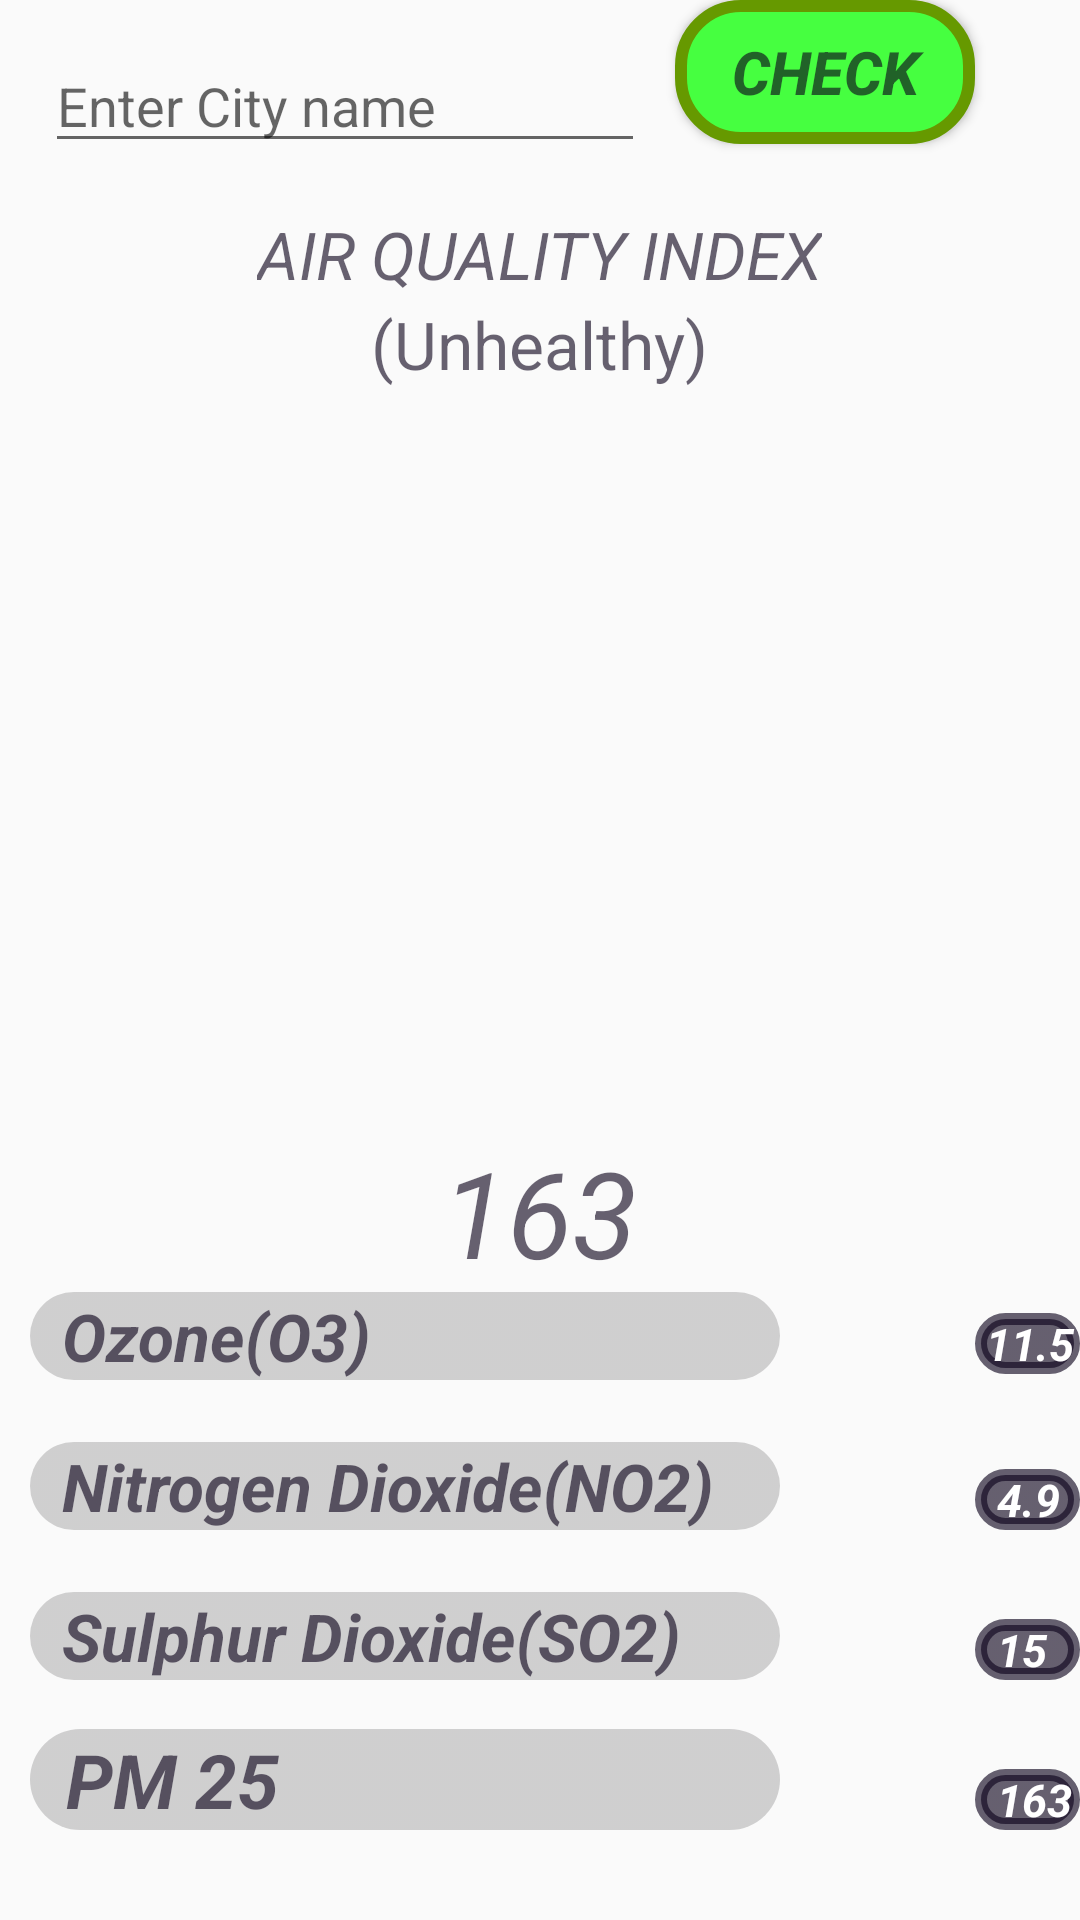

Produce the Android XML layout that renders to this screen, including the resource entries it uses.
<!-- AndroidManifest.xml: application theme AppTheme -->
<!-- res/layout/activity_air_quality.xml -->
<?xml version="1.0" encoding="utf-8"?>
<RelativeLayout xmlns:android="http://schemas.android.com/apk/res/android"
    xmlns:app="http://schemas.android.com/apk/res-auto"
    xmlns:tools="http://schemas.android.com/tools"
    android:layout_width="match_parent"
    android:layout_height="match_parent"
    tools:context=".AirQuality">

    <ImageView
        android:layout_width="fill_parent"
        android:layout_height="fill_parent"
        android:layout_alignParentStart="true"
        android:layout_alignParentTop="true"
        android:scaleType="centerCrop"
        android:src="@drawable/bgair"
        android:layout_alignParentLeft="true" />

    <TextView
        android:id="@+id/head"
        android:layout_width="wrap_content"
        android:layout_height="54dp"
        android:layout_alignParentTop="true"
        android:layout_centerHorizontal="true"
        android:layout_marginTop="70dp"
        android:text="AIR QUALITY INDEX"
        android:textStyle="italic"
        android:textColor="@color/Dark2"
        android:textColorHighlight="@color/Blue"
        android:textSize="22dp" />

    <EditText
        android:id="@+id/cityname"
        android:layout_width="200dp"
        android:layout_height="wrap_content"
        android:layout_alignParentStart="true"
        android:layout_alignParentTop="true"
        android:layout_marginStart="15dp"
        android:layout_marginTop="13dp"
        android:hint="Enter City name "
        android:layout_alignParentLeft="true"
        android:layout_marginLeft="15dp"
        android:textColor="@color/Dark" />

    <TextView
        android:id="@+id/status"
        android:layout_width="wrap_content"
        android:layout_height="wrap_content"
        android:layout_alignParentTop="true"
        android:layout_centerHorizontal="true"
        android:layout_marginTop="100dp"
        android:text="(Unhealthy)"
        android:layout_below="@+id/head"
        android:textColor="@color/Dark2"
        android:textSize="22dp" />

    <TextView
        android:id="@+id/airquality"
        android:layout_width="wrap_content"
        android:layout_height="wrap_content"
        android:layout_above="@+id/co"
        android:layout_centerHorizontal="true"
        android:text="163"
        android:textStyle="italic"
        android:textColorHighlight="@color/FF"
        android:textColor="@color/Dark2"
        android:textSize="40dp" />

    <TextView
        android:id="@+id/time"
        android:layout_width="187dp"
        android:layout_height="wrap_content"
        android:layout_alignParentTop="true"
        android:layout_alignStart="@+id/cityname"
        android:layout_marginTop="215dp"
        android:text="                         "
        android:textSize="15dp"
        android:textStyle="italic|bold"
        android:layout_alignLeft="@+id/cityname" />

    <TextView
        android:id="@+id/updated_field"
        android:layout_width="187dp"
        android:layout_height="wrap_content"
        android:layout_alignParentTop="true"
        android:layout_alignStart="@+id/cityname"
        android:layout_marginTop="178dp"
        android:text="                         "
        android:textSize="15dp"
        android:textStyle="italic|bold"
        android:layout_alignLeft="@+id/cityname" />


    <Button
        android:id="@+id/btncheck"
        android:layout_width="100dp"
        android:layout_height="wrap_content"
        android:layout_alignParentTop="true"
        android:layout_toStartOf="@+id/CO_value"
        android:background="@drawable/shape"
        android:text="CHECK"
        android:textColor="@color/Dark2"
        android:textColorHighlight="@color/FF"
        android:textSize="20dp"
        android:textStyle="italic|bold"
        android:layout_toLeftOf="@+id/CO_value" />

    <TextView
        android:id="@+id/co"
        android:textStyle="italic|bold"
        android:layout_width="250dp"
        android:layout_height="wrap_content"
        android:layout_alignParentBottom="true"
        android:layout_alignParentStart="true"
        android:layout_marginBottom="180dp"
        android:text="  Ozone(O3)  "
        android:textSize="22dp"
        android:background="@drawable/roundbutton"
        android:layout_alignParentLeft="true"
        android:layout_marginLeft="10dp"
        android:textColor="@color/Dark2"
        />

    <TextView
        android:id="@+id/NO2"
        android:layout_width="250dp"
        android:layout_height="wrap_content"
        android:layout_alignParentBottom="true"
        android:layout_alignParentStart="true"
        android:layout_marginBottom="130dp"
        android:layout_marginLeft="10dp"
        android:background="@drawable/roundbutton"
        android:text="  Nitrogen Dioxide(NO2)"
        android:textSize="22dp"
        android:textStyle="italic|bold"
        android:layout_alignParentLeft="true"
        android:textColor="@color/Dark2" />

    <TextView
        android:layout_width="250dp"
        android:layout_height="wrap_content"
        android:id="@+id/SO2"
        android:layout_alignParentBottom="true"
        android:layout_alignParentStart="true"
        android:layout_marginBottom="80dp"
        android:layout_marginLeft="10dp"
        android:text="  Sulphur Dioxide(SO2)"
        android:textStyle="bold|italic"
        android:textSize="22dp"
        android:background="@drawable/roundbutton"
        android:layout_alignParentLeft="true"
        android:textColor="@color/Dark2" />

    <TextView
        android:id="@+id/PM"
        android:layout_width="250dp"
        android:textStyle="italic|bold"
        android:layout_height="wrap_content"
        android:layout_alignParentBottom="true"
        android:layout_alignParentStart="true"
        android:layout_marginBottom="30dp"
        android:layout_marginLeft="10dp"
        android:text="  PM 25"
        android:textSize="25dp"
        android:background="@drawable/roundbutton"
        android:layout_alignParentLeft="true"
        android:textColor="@color/Dark2" />

    <TextView
        android:id="@+id/CO_value"
        android:layout_width="35dp"
        android:layout_height="wrap_content"
        android:layout_alignBottom="@+id/co"
        android:background="@drawable/shape4"
        android:text=" 11.5"
        android:textColor="@color/DarkRed"
        android:textColorHighlight="@color/Red"
        android:textSize="15dp"
        android:layout_marginBottom="2dp"
        android:textStyle="italic|bold"
        android:layout_alignParentRight="true" />

    <TextView
        android:id="@+id/NO2_value"
        android:layout_width="35dp"
        android:layout_height="wrap_content"
        android:layout_alignBottom="@+id/SO2"
        android:layout_alignParentEnd="true"
        android:background="@drawable/shape4"
        android:text="  15 "
        android:textColor="@color/DarkRed"
        android:textColorHighlight="@color/Red"
        android:textSize="15dp"
        android:textStyle="italic|bold"
        android:layout_alignParentRight="true" />

    <TextView
        android:id="@+id/SO2_value"
        android:layout_width="35dp"
        android:layout_height="wrap_content"
        android:layout_alignBottom="@+id/NO2"
        android:layout_alignParentEnd="true"
        android:background="@drawable/shape4"
        android:text="  4.9  "
        android:textColor="@color/DarkRed"
        android:textColorHighlight="@color/Red"
        android:textSize="15dp"
        android:textStyle="italic|bold"
        android:layout_alignParentRight="true" />


    <TextView
        android:id="@+id/PM_value"
        android:layout_width="35dp"
        android:layout_height="wrap_content"
        android:layout_alignBottom="@+id/PM"
        android:layout_alignLeft="@+id/CO_value"
        android:layout_alignStart="@+id/CO_value"
        android:background="@drawable/shape4"
        android:text="  163  "
        android:textColor="@color/DarkRed"
        android:textColorHighlight="@color/Red"
        android:textSize="15dp"
        android:textStyle="italic|bold" />
</RelativeLayout>
<!-- resources referenced by this layout -->
<resources>
  <color name="Blue">#40c6ff</color>
  <color name="Dark">#0b011a</color>
  <color name="Dark2">#9e0b011a</color>
  <color name="DarkRed">#ffffff</color>
  <color name="FF">#3c48b1</color>
  <color name="Red">#e6b53f74</color>
  <!-- drawable roundbutton (drawable) -->
  <?xml version="1.0" encoding="utf-8"?>
  <selector xmlns:android="http://schemas.android.com/apk/res/android">
      <item android:state_pressed="true">
  
          <shape android:shape="oval">
              <gradient android:angle="135" android:endColor="@color/Grey" android:startColor="@color/Green" />
               />
          </shape>
  
      </item>
  
      <item>
          <shape android:shape="rectangle">
              <gradient android:angle="225" android:endColor="@color/Grey" android:startColor="@color/Grey" />
              <corners android:radius="20dp" />
          </shape>
  
      </item>
  </selector>
  <!-- drawable shape (drawable) -->
  <?xml version="1.0" encoding="utf-8"?>
  <selector xmlns:android="http://schemas.android.com/apk/res/android">
  <item android:state_pressed="true">
  
      <shape android:shape="oval">
          <gradient android:angle="135" android:endColor="@color/Green" android:startColor="@color/Green" />
          <corners android:radius="20dp" />
          <stroke android:width="2dp" android:color="@android:color/holo_green_dark" />
      </shape>
  
  </item>
  
  <item>
      <shape android:shape="rectangle">
          <gradient android:angle="225" android:endColor="@color/Green" android:startColor="@color/Green" />
          <corners android:radius="20dp" />
          <stroke android:width="4dp" android:color="@android:color/holo_green_dark" />
      </shape>
  
  </item>
  </selector>
  <!-- drawable shape4 (drawable) -->
  <?xml version="1.0" encoding="utf-8"?>
  <selector xmlns:android="http://schemas.android.com/apk/res/android">
      <item android:state_pressed="true">
  
          <shape android:shape="oval">
              <gradient android:angle="135" android:endColor="@color/Dark2" android:startColor="@color/Dark2" />
              <corners android:radius="20dp" />
              <stroke android:width="2dp" android:color="@color/Dark2" />
          </shape>
  
      </item>
  
      <item>
          <shape android:shape="rectangle">
              <gradient android:angle="225" android:endColor="@color/Dark2" android:startColor="@color/Dark2" />
              <corners android:radius="20dp" />
              <stroke android:width="4dp" android:color="@color/Dark2" />
          </shape>
  
      </item>
  </selector>
  <style name="AppTheme" parent="@style/Theme.AppCompat.Light.DarkActionBar">
          <item name="colorPrimary">@color/colorPrimary</item>
          <item name="colorPrimaryDark">@color/colorPrimaryDark</item>
          <item name="colorAccent">@color/colorAccent</item>
          
      </style>
  <color name="Grey">#455c5b5c</color>
  <color name="Green">#46ff40</color>
  <color name="colorPrimary">#3F51B5</color>
  <color name="colorPrimaryDark">#303F9F</color>
  <color name="colorAccent">#FF4081</color>
</resources>
